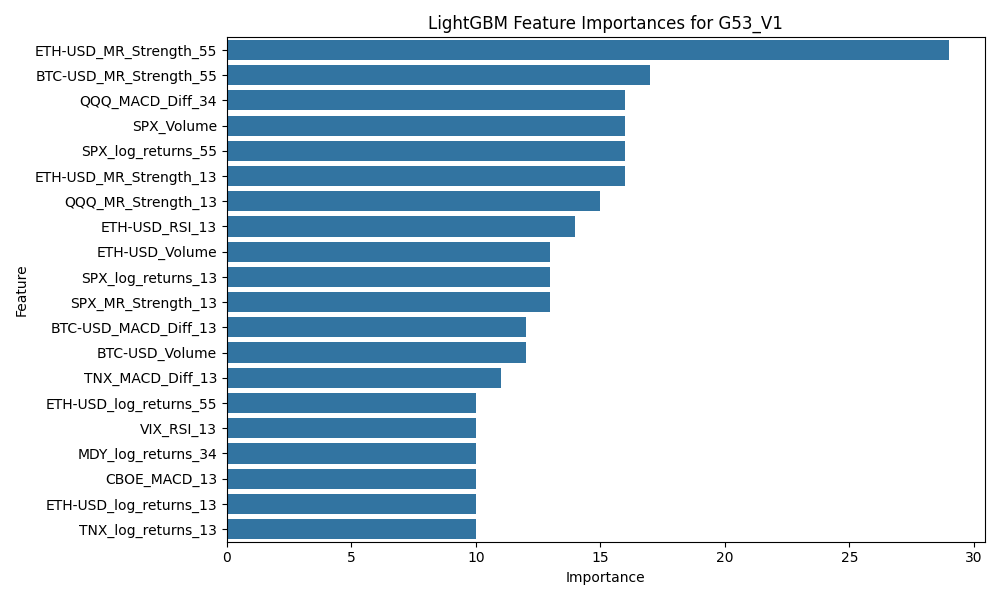

Data behind this chart, as committed beside it:
Feature, Importance
ETH-USD_MR_Strength_55, 29
BTC-USD_MR_Strength_55, 17
QQQ_MACD_Diff_34, 16
SPX_Volume, 16
SPX_log_returns_55, 16
ETH-USD_MR_Strength_13, 16
QQQ_MR_Strength_13, 15
ETH-USD_RSI_13, 14
ETH-USD_Volume, 13
SPX_log_returns_13, 13
SPX_MR_Strength_13, 13
BTC-USD_MACD_Diff_13, 12
BTC-USD_Volume, 12
TNX_MACD_Diff_13, 11
ETH-USD_log_returns_55, 10
VIX_RSI_13, 10
MDY_log_returns_34, 10
CBOE_MACD_13, 10
ETH-USD_log_returns_13, 10
TNX_log_returns_13, 10
BTC-USD_MACD_Diff_34, 9
MDY_Volume, 9
TNX_Volatility_13, 8
VIX_RSI_55, 8
TNX_MR_Strength_13, 8
SPX_MACD_Diff_55, 8
SPX_RSI_55, 7
MDY_RSI_13, 7
BTC-USD_log_returns_13, 7
VIX_MR_Strength_13, 7
SPX_RSI_34, 6
CBOE_RSI_34, 6
BTC-USD_Volatility_13, 6
ETH-USD_MR_Strength_34, 6
ETH-USD_Volatility_13, 6
VIX_log_returns_13, 6
MDY_MACD_Diff_13, 6
SPX_log_returns_34, 6
VIX_MACD_Diff_13, 6
BTC-USD_log_returns_55, 5
VIX_MACD_13, 5
VIX_Volatility_13, 5
ETH-USD_funding_rate, 5
BTC-USD_RSI_13, 5
QQQ_MACD_Diff_13, 5
pca_1, 5
SPX_Volatility_34, 5
SPX_MR_Strength_34, 5
SPX_MR_Strength_55, 5
SPX_MACD_Signal_13, 5
VIX_RSI_34, 4
MDY_MACD_13, 4
MDY_Volatility_13, 4
MDY_MR_Strength_34, 4
CBOE_Volume, 4
QQQ_MR_Strength_34, 4
BTC-USD_MR_Strength_34, 4
CBOE_MACD_Diff_34, 4
QQQ_log_returns_13, 4
BTC-USD_MACD_13, 4
... 151 more rows
